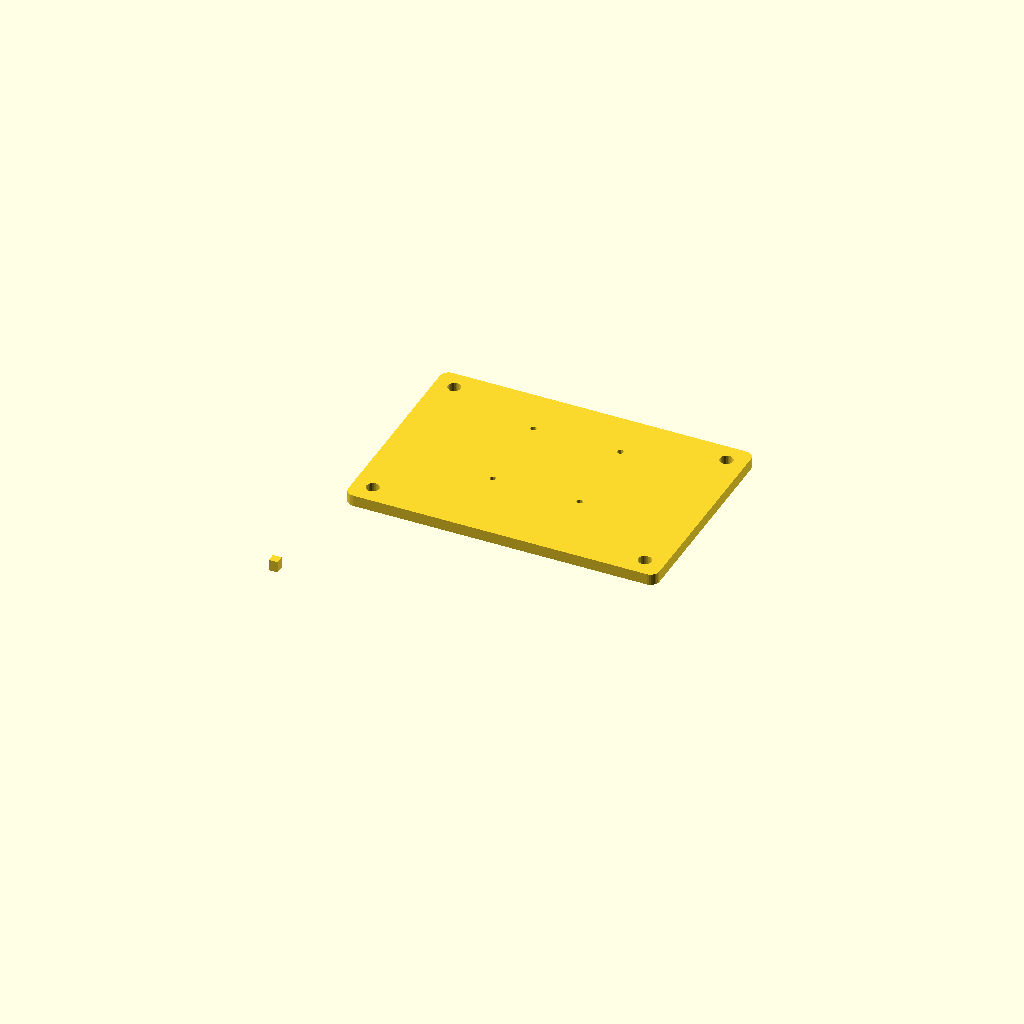
Cell 1 — every parameter at its default value.
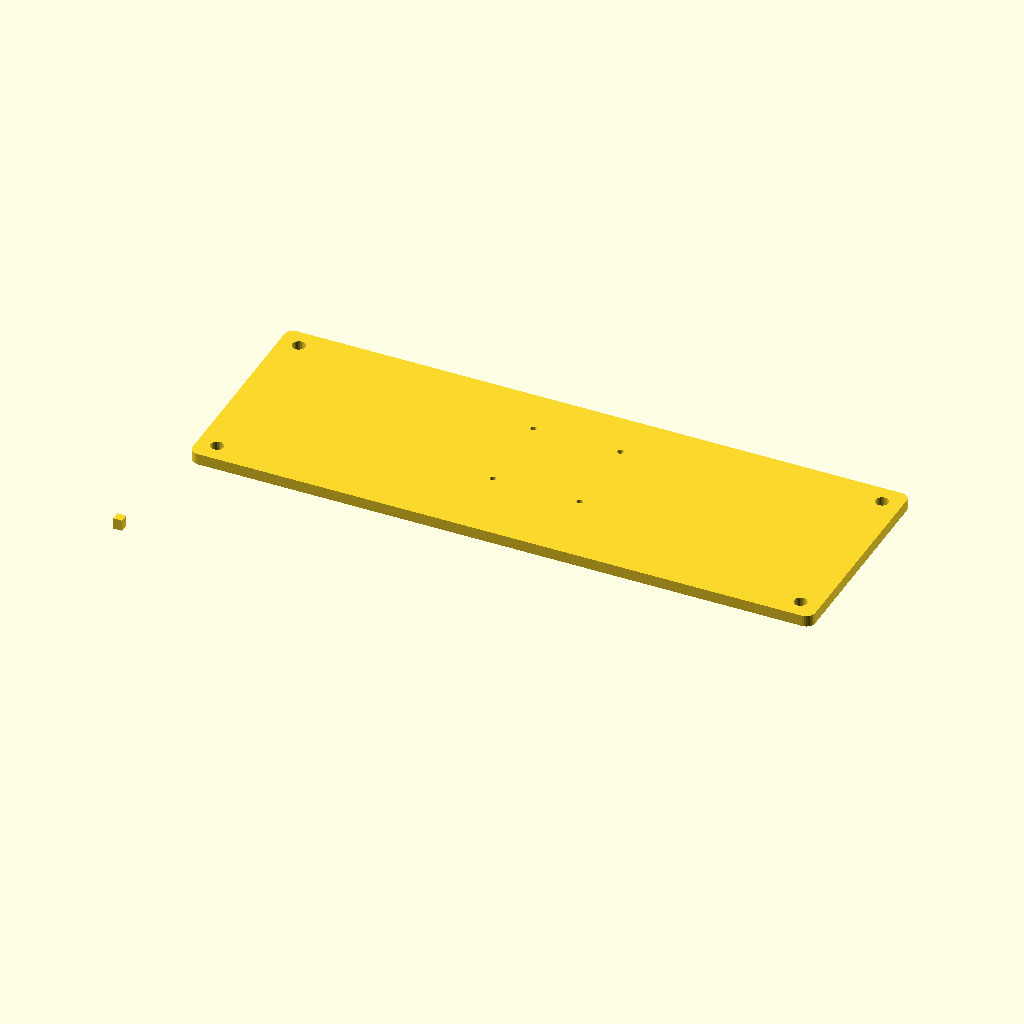
Cell 2: the same model with laptop_x = 716.
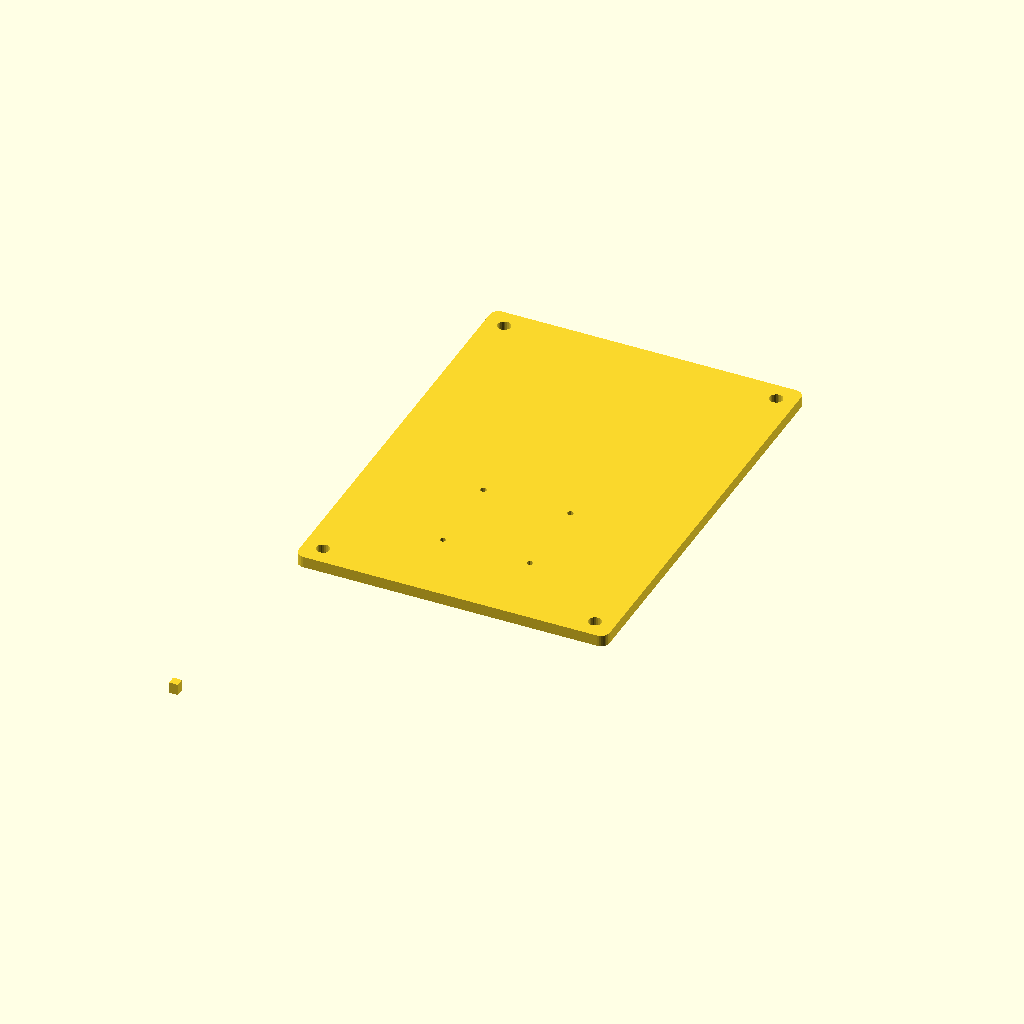
Cell 3: the same model with laptop_y = 492.
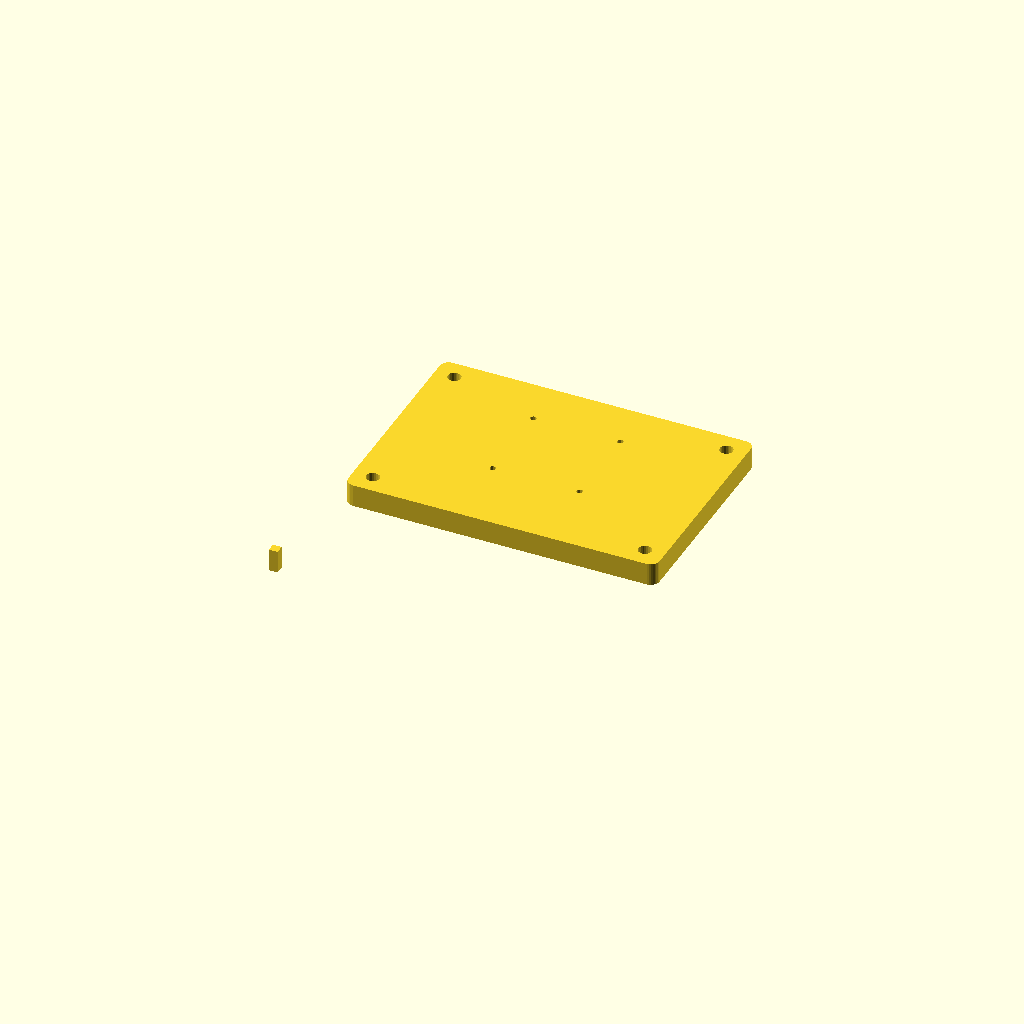
Cell 4: wood = 26 (everything else at default).
All cells are drawn from one camera (rotation 55°, 0°, 25°, orthographic, colour scheme Cornfield), so only the parameter changes between them.
OpenSCAD source file laptop_stand_mac.scad:
laptop_x=358;
laptop_y=246;
laptop_corner=10;

wood=13;
base=wood/2;

vesa_sizes=[100];
mountpoints=[140-laptop_y/2];

pad=15;
pad_offset=15+15/2;

in=25.4;
bit=in/4;
screw=bit*1.1;
pocket_overhang=bit;

module laptop() {
	offset(laptop_corner)
	offset(-laptop_corner)
	square([laptop_x,laptop_y],center=true);
}

module vesa() {
	for(mountpoint=mountpoints)
	translate([0,mountpoint])
	for(vesa=vesa_sizes)
	for(r=[0:90:359])
	rotate([0,0,r])
	translate([vesa/2,vesa/2])
	circle(d=screw);	
}

module body() {
	laptop();
}

module dirror_y() {
	children();
	mirror([0,1])
	children();
}

module dirror_x() {
	children();
	mirror([1,0])
	children();
}

module pads(){ 
	dirror_x()
	dirror_y()
	translate([laptop_x/2-pad_offset,laptop_y/2-pad_offset])
	circle(d=pad);
}

module assembled() {
	linear_extrude(height=wood)
	outside_profile();
}

// RENDER svg
module outside_profile() {
	difference() {
		body();
		vesa();
		pads();
	}
	anchor();
}

anchor=10;
anchor_x=-laptop_x/2-anchor*2;
anchor_y=-laptop_y-anchor*2;

preview_height=1;

module preview() {
	color("red")
	linear_extrude(height=preview_height)
	outside_profile();

	color("blue")
	translate([0,0,1])
	linear_extrude(height=preview_height)
	pockets();
}

//preview();
assembled();

module anchor() {
	color("lime")
	translate([anchor_x,anchor_y])
	square([anchor, anchor]);
}
Customizer parameters (derived from the source; name, type, default, range or options):
laptop_x: number, default 358
laptop_y: number, default 246
laptop_corner: number, default 10
wood: number, default 13
vesa_sizes: vector, default [100]
pad: number, default 15
in: number, default 25.4
